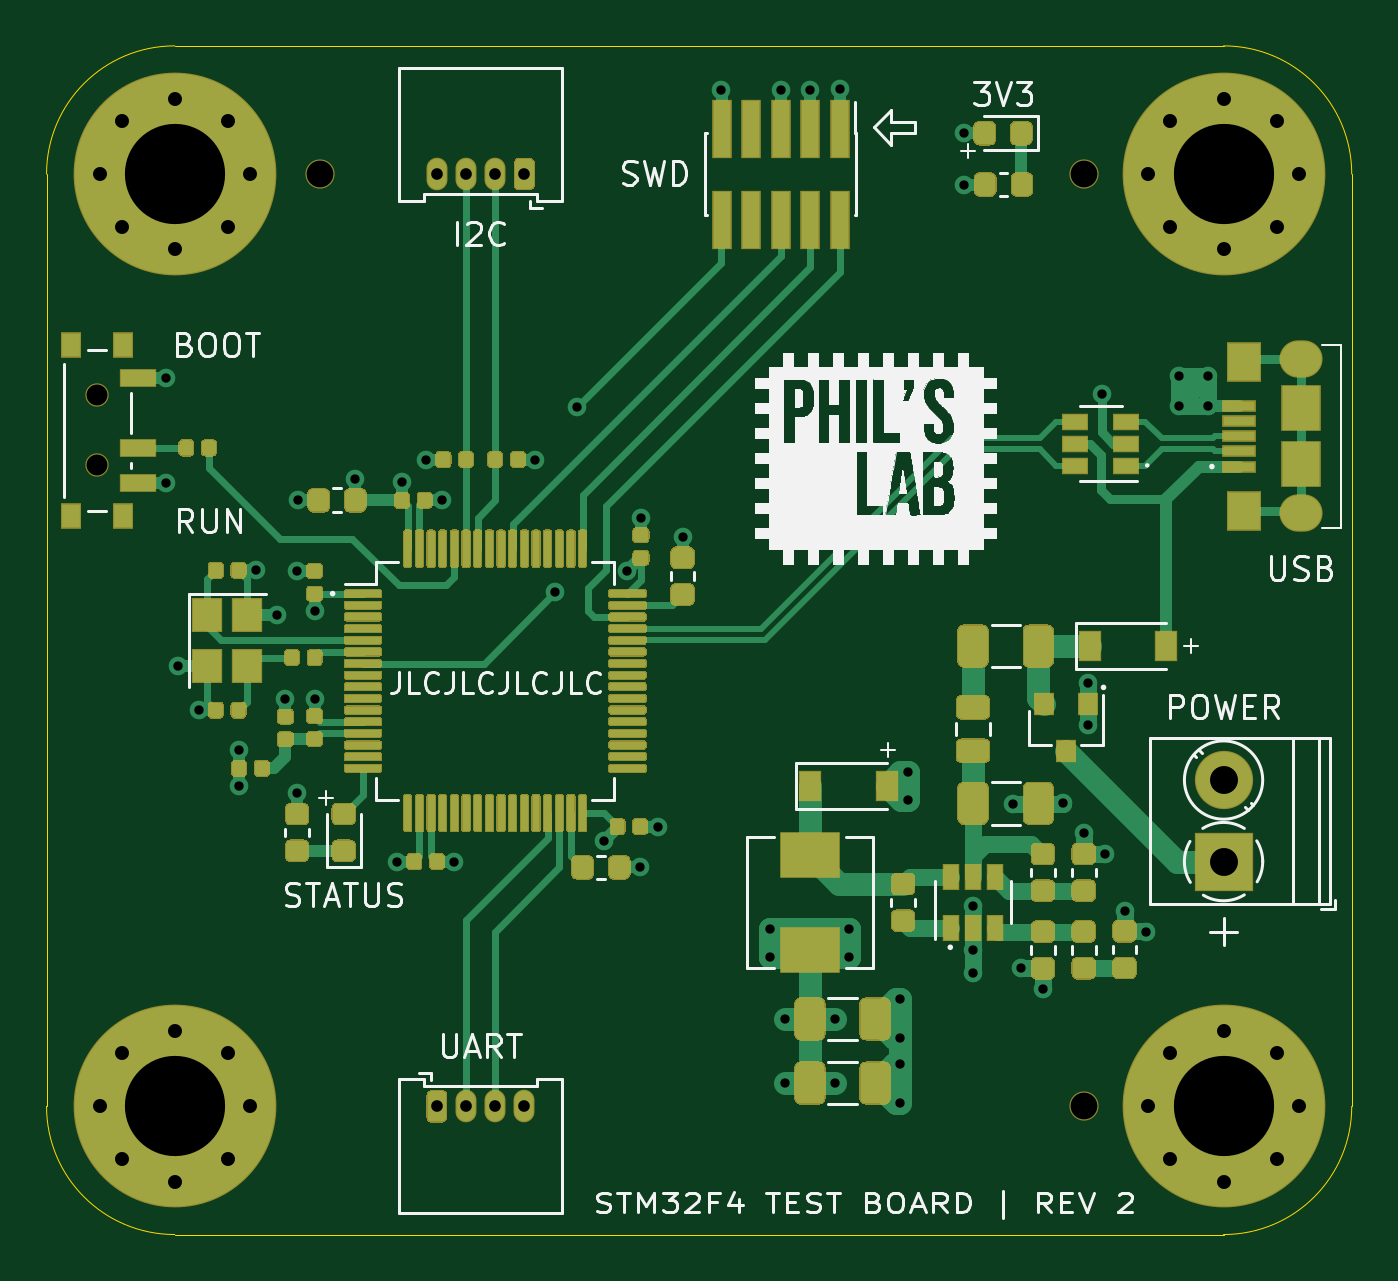
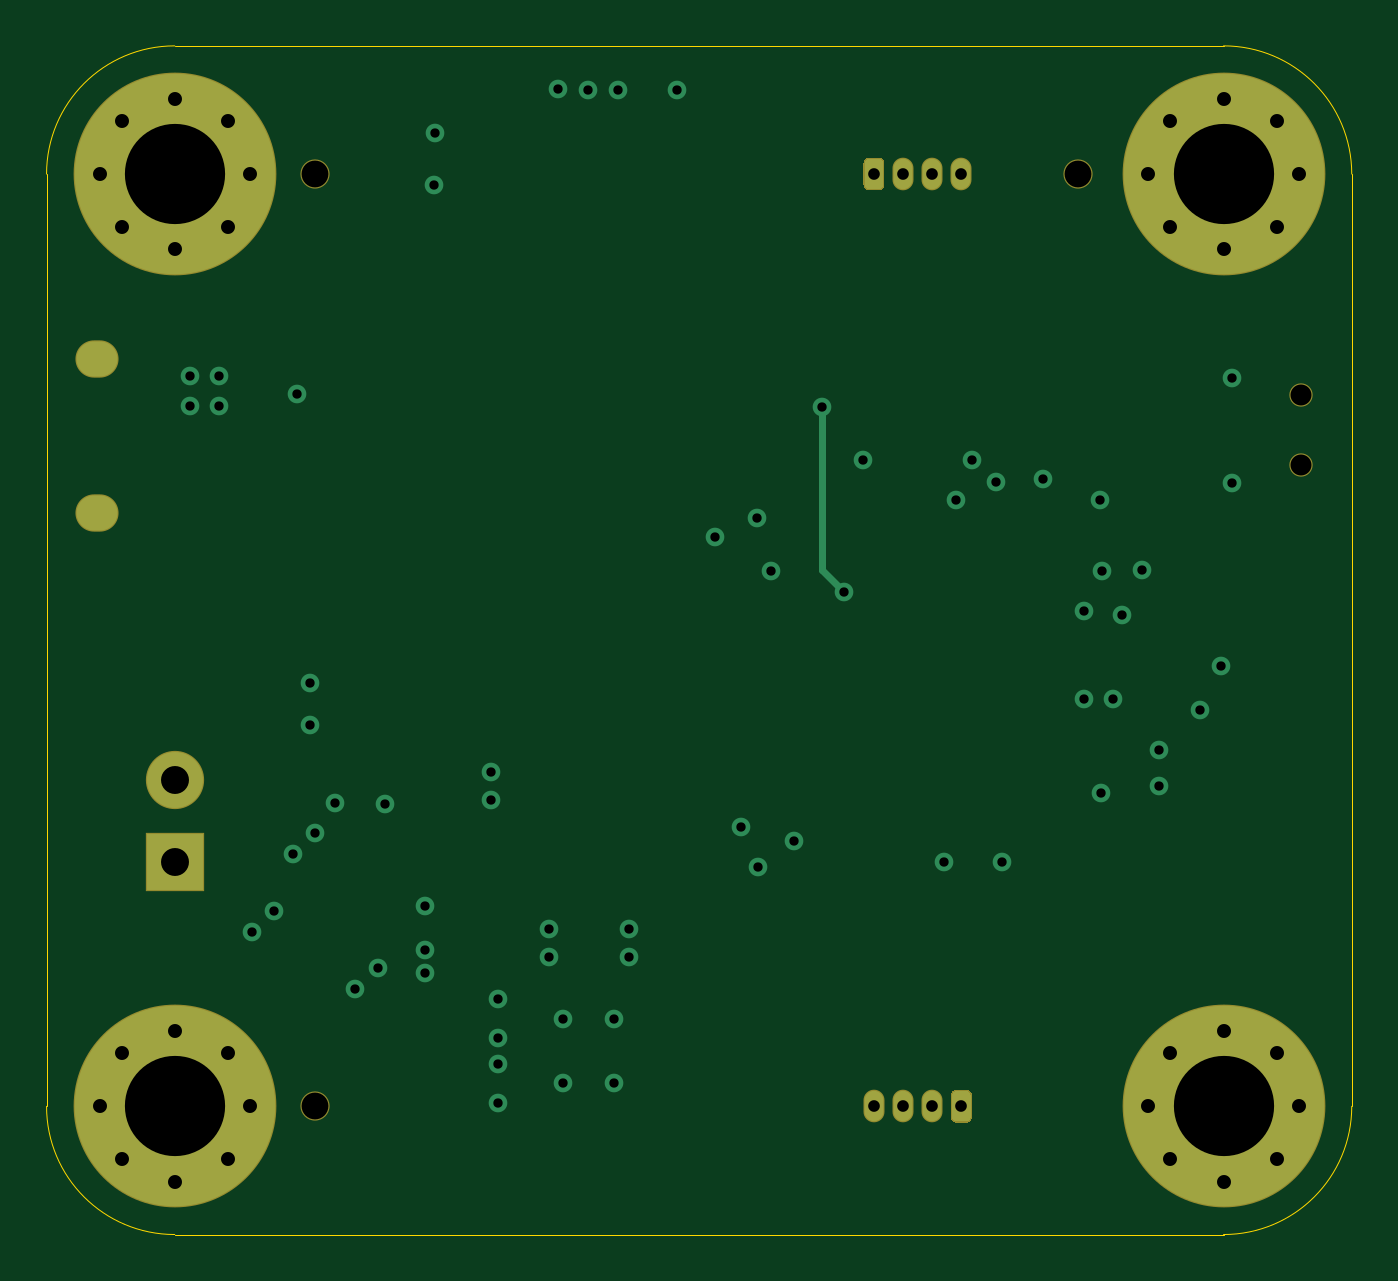
Circuit board: 12 layer files. Board 56.0 x 51.0 mm.
- bottom_copper: STM32F4_REV2-B_Cu.gbr (5110 bytes)
- bottom_mask: STM32F4_REV2-B_Mask.gbr (2809 bytes)
- paste: STM32F4_REV2-B_Paste.gbr (463 bytes)
- bottom_silk: STM32F4_REV2-B_SilkS.gbr (464 bytes)
- outline: STM32F4_REV2-Edge_Cuts.gbr (979 bytes)
- top_copper: STM32F4_REV2-F_Cu.gbr (73701 bytes)
- top_mask: STM32F4_REV2-F_Mask.gbr (47253 bytes)
- paste: STM32F4_REV2-F_Paste.gbr (44686 bytes)
- top_silk: STM32F4_REV2-F_SilkS.gbr (90785 bytes)
- inner_copper: STM32F4_REV2-In1_Cu.gbr (73897 bytes)
- inner_copper: STM32F4_REV2-In2_Cu.gbr (92570 bytes)
- drill: STM32F4_REV2.drl (2102 bytes)

=== bottom_copper: STM32F4_REV2-B_Cu.gbr ===
%TF.GenerationSoftware,KiCad,Pcbnew,(5.1.6)-1*%
%TF.CreationDate,2020-09-25T18:38:39+02:00*%
%TF.ProjectId,STM32F4_REV2,53544d33-3246-4345-9f52-4556322e6b69,rev?*%
%TF.SameCoordinates,Original*%
%TF.FileFunction,Copper,L4,Bot*%
%TF.FilePolarity,Positive*%
%FSLAX46Y46*%
G04 Gerber Fmt 4.6, Leading zero omitted, Abs format (unit mm)*
G04 Created by KiCad (PCBNEW (5.1.6)-1) date 2020-09-25 18:38:39*
%MOMM*%
%LPD*%
G01*
G04 APERTURE LIST*
%TA.AperFunction,ComponentPad*%
%ADD10C,8.600000*%
%TD*%
%TA.AperFunction,ComponentPad*%
%ADD11C,0.900000*%
%TD*%
%TA.AperFunction,ComponentPad*%
%ADD12R,2.400000X2.400000*%
%TD*%
%TA.AperFunction,ComponentPad*%
%ADD13C,2.400000*%
%TD*%
%TA.AperFunction,ComponentPad*%
%ADD14O,0.800000X1.300000*%
%TD*%
%TA.AperFunction,ComponentPad*%
%ADD15O,1.750000X1.500000*%
%TD*%
%TA.AperFunction,ViaPad*%
%ADD16C,0.800000*%
%TD*%
%TA.AperFunction,Conductor*%
%ADD17C,0.300000*%
%TD*%
G04 APERTURE END LIST*
D10*
%TO.P,H1,1*%
%TO.N,GND*%
X81250000Y-41000000D03*
D11*
X84475000Y-41000000D03*
X83530419Y-43280419D03*
X81250000Y-44225000D03*
X78969581Y-43280419D03*
X78025000Y-41000000D03*
X78969581Y-38719581D03*
X81250000Y-37775000D03*
X83530419Y-38719581D03*
%TD*%
%TO.P,H2,1*%
%TO.N,GND*%
X83530419Y-78719581D03*
X81250000Y-77775000D03*
X78969581Y-78719581D03*
X78025000Y-81000000D03*
X78969581Y-83280419D03*
X81250000Y-84225000D03*
X83530419Y-83280419D03*
X84475000Y-81000000D03*
D10*
X81250000Y-81000000D03*
%TD*%
%TO.P,H3,1*%
%TO.N,GND*%
X36250000Y-81000000D03*
D11*
X39475000Y-81000000D03*
X38530419Y-83280419D03*
X36250000Y-84225000D03*
X33969581Y-83280419D03*
X33025000Y-81000000D03*
X33969581Y-78719581D03*
X36250000Y-77775000D03*
X38530419Y-78719581D03*
%TD*%
%TO.P,H4,1*%
%TO.N,GND*%
X38530419Y-38719581D03*
X36250000Y-37775000D03*
X33969581Y-38719581D03*
X33025000Y-41000000D03*
X33969581Y-43280419D03*
X36250000Y-44225000D03*
X38530419Y-43280419D03*
X39475000Y-41000000D03*
D10*
X36250000Y-41000000D03*
%TD*%
D12*
%TO.P,J1,1*%
%TO.N,+12V*%
X81250000Y-70500000D03*
D13*
%TO.P,J1,2*%
%TO.N,GND*%
X81250000Y-67000000D03*
%TD*%
D14*
%TO.P,J3,4*%
%TO.N,GND*%
X47500000Y-41000000D03*
%TO.P,J3,3*%
%TO.N,I2C1_SDA*%
X48750000Y-41000000D03*
%TO.P,J3,2*%
%TO.N,I2C1_SCL*%
X50000000Y-41000000D03*
%TO.P,J3,1*%
%TO.N,+3V3*%
%TA.AperFunction,ComponentPad*%
G36*
G01*
X51650000Y-40550000D02*
X51650000Y-41450000D01*
G75*
G02*
X51450000Y-41650000I-200000J0D01*
G01*
X51050000Y-41650000D01*
G75*
G02*
X50850000Y-41450000I0J200000D01*
G01*
X50850000Y-40550000D01*
G75*
G02*
X51050000Y-40350000I200000J0D01*
G01*
X51450000Y-40350000D01*
G75*
G02*
X51650000Y-40550000I0J-200000D01*
G01*
G37*
%TD.AperFunction*%
%TD*%
%TO.P,J4,1*%
%TO.N,+3V3*%
%TA.AperFunction,ComponentPad*%
G36*
G01*
X47100000Y-81450000D02*
X47100000Y-80550000D01*
G75*
G02*
X47300000Y-80350000I200000J0D01*
G01*
X47700000Y-80350000D01*
G75*
G02*
X47900000Y-80550000I0J-200000D01*
G01*
X47900000Y-81450000D01*
G75*
G02*
X47700000Y-81650000I-200000J0D01*
G01*
X47300000Y-81650000D01*
G75*
G02*
X47100000Y-81450000I0J200000D01*
G01*
G37*
%TD.AperFunction*%
%TO.P,J4,2*%
%TO.N,USART3_TX*%
X48750000Y-81000000D03*
%TO.P,J4,3*%
%TO.N,USART3_RX*%
X50000000Y-81000000D03*
%TO.P,J4,4*%
%TO.N,GND*%
X51250000Y-81000000D03*
%TD*%
D15*
%TO.P,J5,6*%
%TO.N,Net-(J5-Pad6)*%
X84575000Y-55550000D03*
X84575000Y-48950000D03*
%TD*%
D16*
%TO.N,GND*%
X41550000Y-55000000D03*
%TO.N,+3V3*%
X51725000Y-53250000D03*
%TO.N,GND*%
X35875000Y-54250000D03*
X47725000Y-55000000D03*
X39750000Y-58000000D03*
X37275000Y-64000000D03*
X41000000Y-63525000D03*
X42250000Y-63525000D03*
X41500000Y-67575000D03*
X45775000Y-70500000D03*
X56225000Y-70750000D03*
X56975000Y-69000000D03*
X56250000Y-55750000D03*
X58050000Y-56575000D03*
X70125000Y-41450000D03*
X80600000Y-50950000D03*
X79350000Y-50950000D03*
X79350000Y-49650000D03*
X80600000Y-49650000D03*
X67700000Y-66675000D03*
X67700000Y-67850000D03*
X72225000Y-68025000D03*
X74375000Y-68000000D03*
X75450000Y-62850000D03*
X75450000Y-64650000D03*
X77000000Y-72600000D03*
X77925000Y-73500000D03*
X76175000Y-70175000D03*
X75250000Y-69275000D03*
X67375000Y-76375000D03*
X67375000Y-78075000D03*
X67375000Y-79175000D03*
X67375000Y-80875000D03*
X70500000Y-74300000D03*
X70500000Y-75300000D03*
X70500000Y-72400000D03*
X41475000Y-58025000D03*
X40625000Y-59900000D03*
X36375000Y-62100000D03*
X76025000Y-50425000D03*
X63500000Y-37400000D03*
X62250000Y-37400000D03*
X59700000Y-37400000D03*
%TO.N,+3V3*%
X47025000Y-53250000D03*
X44000000Y-54075000D03*
X35875000Y-49750000D03*
X70100000Y-39250000D03*
X54675000Y-69600000D03*
X48250000Y-70500000D03*
X39000000Y-65725000D03*
X39025000Y-67275000D03*
X42250000Y-59750000D03*
X46000000Y-54225000D03*
X61775000Y-74575000D03*
X61775000Y-73375000D03*
X65200000Y-73375000D03*
X65200000Y-74575000D03*
X62425000Y-77250000D03*
X64600000Y-77250000D03*
X62425000Y-80000000D03*
X64600000Y-80000000D03*
X72550000Y-75075000D03*
X73500000Y-75975000D03*
X55650000Y-58050000D03*
X64800000Y-37350000D03*
%TO.N,NRST*%
X52550000Y-58950000D03*
X53500000Y-51000000D03*
%TD*%
D17*
%TO.N,NRST*%
X52550000Y-58950000D02*
X53500000Y-58000000D01*
X53500000Y-58000000D02*
X53500000Y-51000000D01*
%TD*%
M02*

=== bottom_mask: STM32F4_REV2-B_Mask.gbr ===
%TF.GenerationSoftware,KiCad,Pcbnew,(5.1.6)-1*%
%TF.CreationDate,2020-09-25T18:38:39+02:00*%
%TF.ProjectId,STM32F4_REV2,53544d33-3246-4345-9f52-4556322e6b69,rev?*%
%TF.SameCoordinates,Original*%
%TF.FileFunction,Soldermask,Bot*%
%TF.FilePolarity,Negative*%
%FSLAX46Y46*%
G04 Gerber Fmt 4.6, Leading zero omitted, Abs format (unit mm)*
G04 Created by KiCad (PCBNEW (5.1.6)-1) date 2020-09-25 18:38:39*
%MOMM*%
%LPD*%
G01*
G04 APERTURE LIST*
%ADD10C,1.252000*%
%ADD11C,1.000000*%
%ADD12C,8.700000*%
%ADD13R,2.500000X2.500000*%
%ADD14C,2.500000*%
%ADD15O,0.900000X1.400000*%
%ADD16O,1.850000X1.600000*%
G04 APERTURE END LIST*
D10*
%TO.C,REF\u002A\u002A*%
X75250000Y-81000000D03*
%TD*%
%TO.C,REF\u002A\u002A*%
X75250000Y-41000000D03*
%TD*%
%TO.C,REF\u002A\u002A*%
X42500000Y-41000000D03*
%TD*%
D11*
%TO.C,SW1*%
X32920000Y-50500000D03*
X32920000Y-53500000D03*
%TD*%
D12*
%TO.C,H1*%
X81250000Y-41000000D03*
D11*
X84475000Y-41000000D03*
X83530419Y-43280419D03*
X81250000Y-44225000D03*
X78969581Y-43280419D03*
X78025000Y-41000000D03*
X78969581Y-38719581D03*
X81250000Y-37775000D03*
X83530419Y-38719581D03*
%TD*%
%TO.C,H2*%
X83530419Y-78719581D03*
X81250000Y-77775000D03*
X78969581Y-78719581D03*
X78025000Y-81000000D03*
X78969581Y-83280419D03*
X81250000Y-84225000D03*
X83530419Y-83280419D03*
X84475000Y-81000000D03*
D12*
X81250000Y-81000000D03*
%TD*%
%TO.C,H3*%
X36250000Y-81000000D03*
D11*
X39475000Y-81000000D03*
X38530419Y-83280419D03*
X36250000Y-84225000D03*
X33969581Y-83280419D03*
X33025000Y-81000000D03*
X33969581Y-78719581D03*
X36250000Y-77775000D03*
X38530419Y-78719581D03*
%TD*%
%TO.C,H4*%
X38530419Y-38719581D03*
X36250000Y-37775000D03*
X33969581Y-38719581D03*
X33025000Y-41000000D03*
X33969581Y-43280419D03*
X36250000Y-44225000D03*
X38530419Y-43280419D03*
X39475000Y-41000000D03*
D12*
X36250000Y-41000000D03*
%TD*%
D13*
%TO.C,J1*%
X81250000Y-70500000D03*
D14*
X81250000Y-67000000D03*
%TD*%
D15*
%TO.C,J3*%
X47500000Y-41000000D03*
X48750000Y-41000000D03*
X50000000Y-41000000D03*
G36*
G01*
X51700000Y-40525000D02*
X51700000Y-41475000D01*
G75*
G02*
X51475000Y-41700000I-225000J0D01*
G01*
X51025000Y-41700000D01*
G75*
G02*
X50800000Y-41475000I0J225000D01*
G01*
X50800000Y-40525000D01*
G75*
G02*
X51025000Y-40300000I225000J0D01*
G01*
X51475000Y-40300000D01*
G75*
G02*
X51700000Y-40525000I0J-225000D01*
G01*
G37*
%TD*%
%TO.C,J4*%
G36*
G01*
X47050000Y-81475000D02*
X47050000Y-80525000D01*
G75*
G02*
X47275000Y-80300000I225000J0D01*
G01*
X47725000Y-80300000D01*
G75*
G02*
X47950000Y-80525000I0J-225000D01*
G01*
X47950000Y-81475000D01*
G75*
G02*
X47725000Y-81700000I-225000J0D01*
G01*
X47275000Y-81700000D01*
G75*
G02*
X47050000Y-81475000I0J225000D01*
G01*
G37*
X48750000Y-81000000D03*
X50000000Y-81000000D03*
X51250000Y-81000000D03*
%TD*%
D16*
%TO.C,J5*%
X84575000Y-55550000D03*
X84575000Y-48950000D03*
%TD*%
M02*

=== paste: STM32F4_REV2-B_Paste.gbr ===
%TF.GenerationSoftware,KiCad,Pcbnew,(5.1.6)-1*%
%TF.CreationDate,2020-09-25T18:38:39+02:00*%
%TF.ProjectId,STM32F4_REV2,53544d33-3246-4345-9f52-4556322e6b69,rev?*%
%TF.SameCoordinates,Original*%
%TF.FileFunction,Paste,Bot*%
%TF.FilePolarity,Positive*%
%FSLAX46Y46*%
G04 Gerber Fmt 4.6, Leading zero omitted, Abs format (unit mm)*
G04 Created by KiCad (PCBNEW (5.1.6)-1) date 2020-09-25 18:38:39*
%MOMM*%
%LPD*%
G01*
G04 APERTURE LIST*
G04 APERTURE END LIST*
M02*

=== bottom_silk: STM32F4_REV2-B_SilkS.gbr ===
%TF.GenerationSoftware,KiCad,Pcbnew,(5.1.6)-1*%
%TF.CreationDate,2020-09-25T18:38:39+02:00*%
%TF.ProjectId,STM32F4_REV2,53544d33-3246-4345-9f52-4556322e6b69,rev?*%
%TF.SameCoordinates,Original*%
%TF.FileFunction,Legend,Bot*%
%TF.FilePolarity,Positive*%
%FSLAX46Y46*%
G04 Gerber Fmt 4.6, Leading zero omitted, Abs format (unit mm)*
G04 Created by KiCad (PCBNEW (5.1.6)-1) date 2020-09-25 18:38:39*
%MOMM*%
%LPD*%
G01*
G04 APERTURE LIST*
G04 APERTURE END LIST*
M02*

=== outline: STM32F4_REV2-Edge_Cuts.gbr ===
%TF.GenerationSoftware,KiCad,Pcbnew,(5.1.6)-1*%
%TF.CreationDate,2020-09-25T18:38:39+02:00*%
%TF.ProjectId,STM32F4_REV2,53544d33-3246-4345-9f52-4556322e6b69,rev?*%
%TF.SameCoordinates,Original*%
%TF.FileFunction,Profile,NP*%
%FSLAX46Y46*%
G04 Gerber Fmt 4.6, Leading zero omitted, Abs format (unit mm)*
G04 Created by KiCad (PCBNEW (5.1.6)-1) date 2020-09-25 18:38:39*
%MOMM*%
%LPD*%
G01*
G04 APERTURE LIST*
%TA.AperFunction,Profile*%
%ADD10C,0.050000*%
%TD*%
G04 APERTURE END LIST*
D10*
X30750000Y-41000000D02*
G75*
G02*
X36250000Y-35500000I5500000J0D01*
G01*
X36250000Y-86500000D02*
G75*
G02*
X30750000Y-81000000I0J5500000D01*
G01*
X86750000Y-81000000D02*
G75*
G02*
X81250000Y-86500000I-5500000J0D01*
G01*
X81250000Y-35500000D02*
G75*
G02*
X86750000Y-41000000I0J-5500000D01*
G01*
X30750000Y-81000000D02*
X30750000Y-41000000D01*
X81250000Y-86500000D02*
X36250000Y-86500000D01*
X86750000Y-41000000D02*
X86750000Y-81000000D01*
X36250000Y-35500000D02*
X81250000Y-35500000D01*
M02*

=== top_copper: STM32F4_REV2-F_Cu.gbr (73701 bytes, source omitted) ===
=== top_mask: STM32F4_REV2-F_Mask.gbr (47253 bytes, source omitted) ===
=== paste: STM32F4_REV2-F_Paste.gbr (44686 bytes, source omitted) ===
=== top_silk: STM32F4_REV2-F_SilkS.gbr (90785 bytes, source omitted) ===
=== inner_copper: STM32F4_REV2-In1_Cu.gbr (73897 bytes, source omitted) ===
=== inner_copper: STM32F4_REV2-In2_Cu.gbr (92570 bytes, source omitted) ===
=== drill: STM32F4_REV2.drl ===
M48
; DRILL file {KiCad (5.1.6)-1} date 09/25/20 18:38:27
; FORMAT={3:3/ absolute / metric / suppress leading zeros}
; #@! TF.CreationDate,2020-09-25T18:38:27+02:00
; #@! TF.GenerationSoftware,Kicad,Pcbnew,(5.1.6)-1
FMAT,2
METRIC,TZ
T1C0.400
T2C0.500
T3C0.600
T4C1.000
T5C1.100
T6C1.200
T7C4.300
T8C0.900
T9C1.152
%
G90
G05
T1
X35875Y-49750
X35875Y-54250
X36375Y-62100
X37275Y-64000
X39000Y-65725
X39025Y-67275
X39750Y-58000
X40625Y-59900
X41000Y-63525
X41475Y-58025
X41500Y-67575
X41550Y-55000
X42250Y-59750
X42250Y-63525
X44000Y-54075
X45775Y-70500
X46000Y-54225
X47025Y-53250
X47725Y-55000
X48250Y-70500
X51725Y-53250
X52550Y-58950
X53500Y-51000
X54675Y-69600
X55650Y-58050
X56225Y-70750
X56250Y-55750
X56975Y-69000
X58050Y-56575
X59700Y-37400
X61775Y-73375
X61775Y-74575
X62250Y-37400
X62425Y-77250
X62425Y-80000
X63500Y-37400
X64600Y-77250
X64600Y-80000
X64800Y-37350
X65200Y-73375
X65200Y-74575
X67375Y-76375
X67375Y-78075
X67375Y-79175
X67375Y-80875
X67700Y-66675
X67700Y-67850
X70100Y-39250
X70125Y-41450
X70500Y-72400
X70500Y-74300
X70500Y-75300
X72225Y-68025
X72550Y-75075
X73500Y-75975
X74375Y-68000
X75250Y-69275
X75450Y-62850
X75450Y-64650
X76025Y-50425
X76175Y-70175
X77000Y-72600
X77925Y-73500
X79350Y-49650
X79350Y-50950
X80600Y-49650
X80600Y-50950
T2
X47500Y-81000
X48750Y-81000
X50000Y-81000
X51250Y-81000
X47500Y-41000
X48750Y-41000
X50000Y-41000
X51250Y-41000
T3
X33025Y-41000
X33970Y-38720
X33970Y-43280
X36250Y-37775
X36250Y-44225
X38530Y-38720
X38530Y-43280
X39475Y-41000
X78025Y-81000
X78970Y-78720
X78970Y-83280
X81250Y-77775
X81250Y-84225
X83530Y-78720
X83530Y-83280
X84475Y-81000
X78025Y-41000
X78970Y-38720
X78970Y-43280
X81250Y-37775
X81250Y-44225
X83530Y-38720
X83530Y-43280
X84475Y-41000
X33025Y-81000
X33970Y-78720
X33970Y-83280
X36250Y-77775
X36250Y-84225
X38530Y-78720
X38530Y-83280
X39475Y-81000
T6
X81250Y-67000
X81250Y-70500
T7
X36250Y-41000
X81250Y-81000
X81250Y-41000
X36250Y-81000
T8
X32920Y-50500
X32920Y-53500
T9
X75250Y-41000
X42500Y-41000
X75250Y-81000
T4
G00X84700Y-55550
M15
G01X84450Y-55550
M16
G05
T5
G00X84650Y-48950
M15
G01X84500Y-48950
M16
G05
T0
M30

